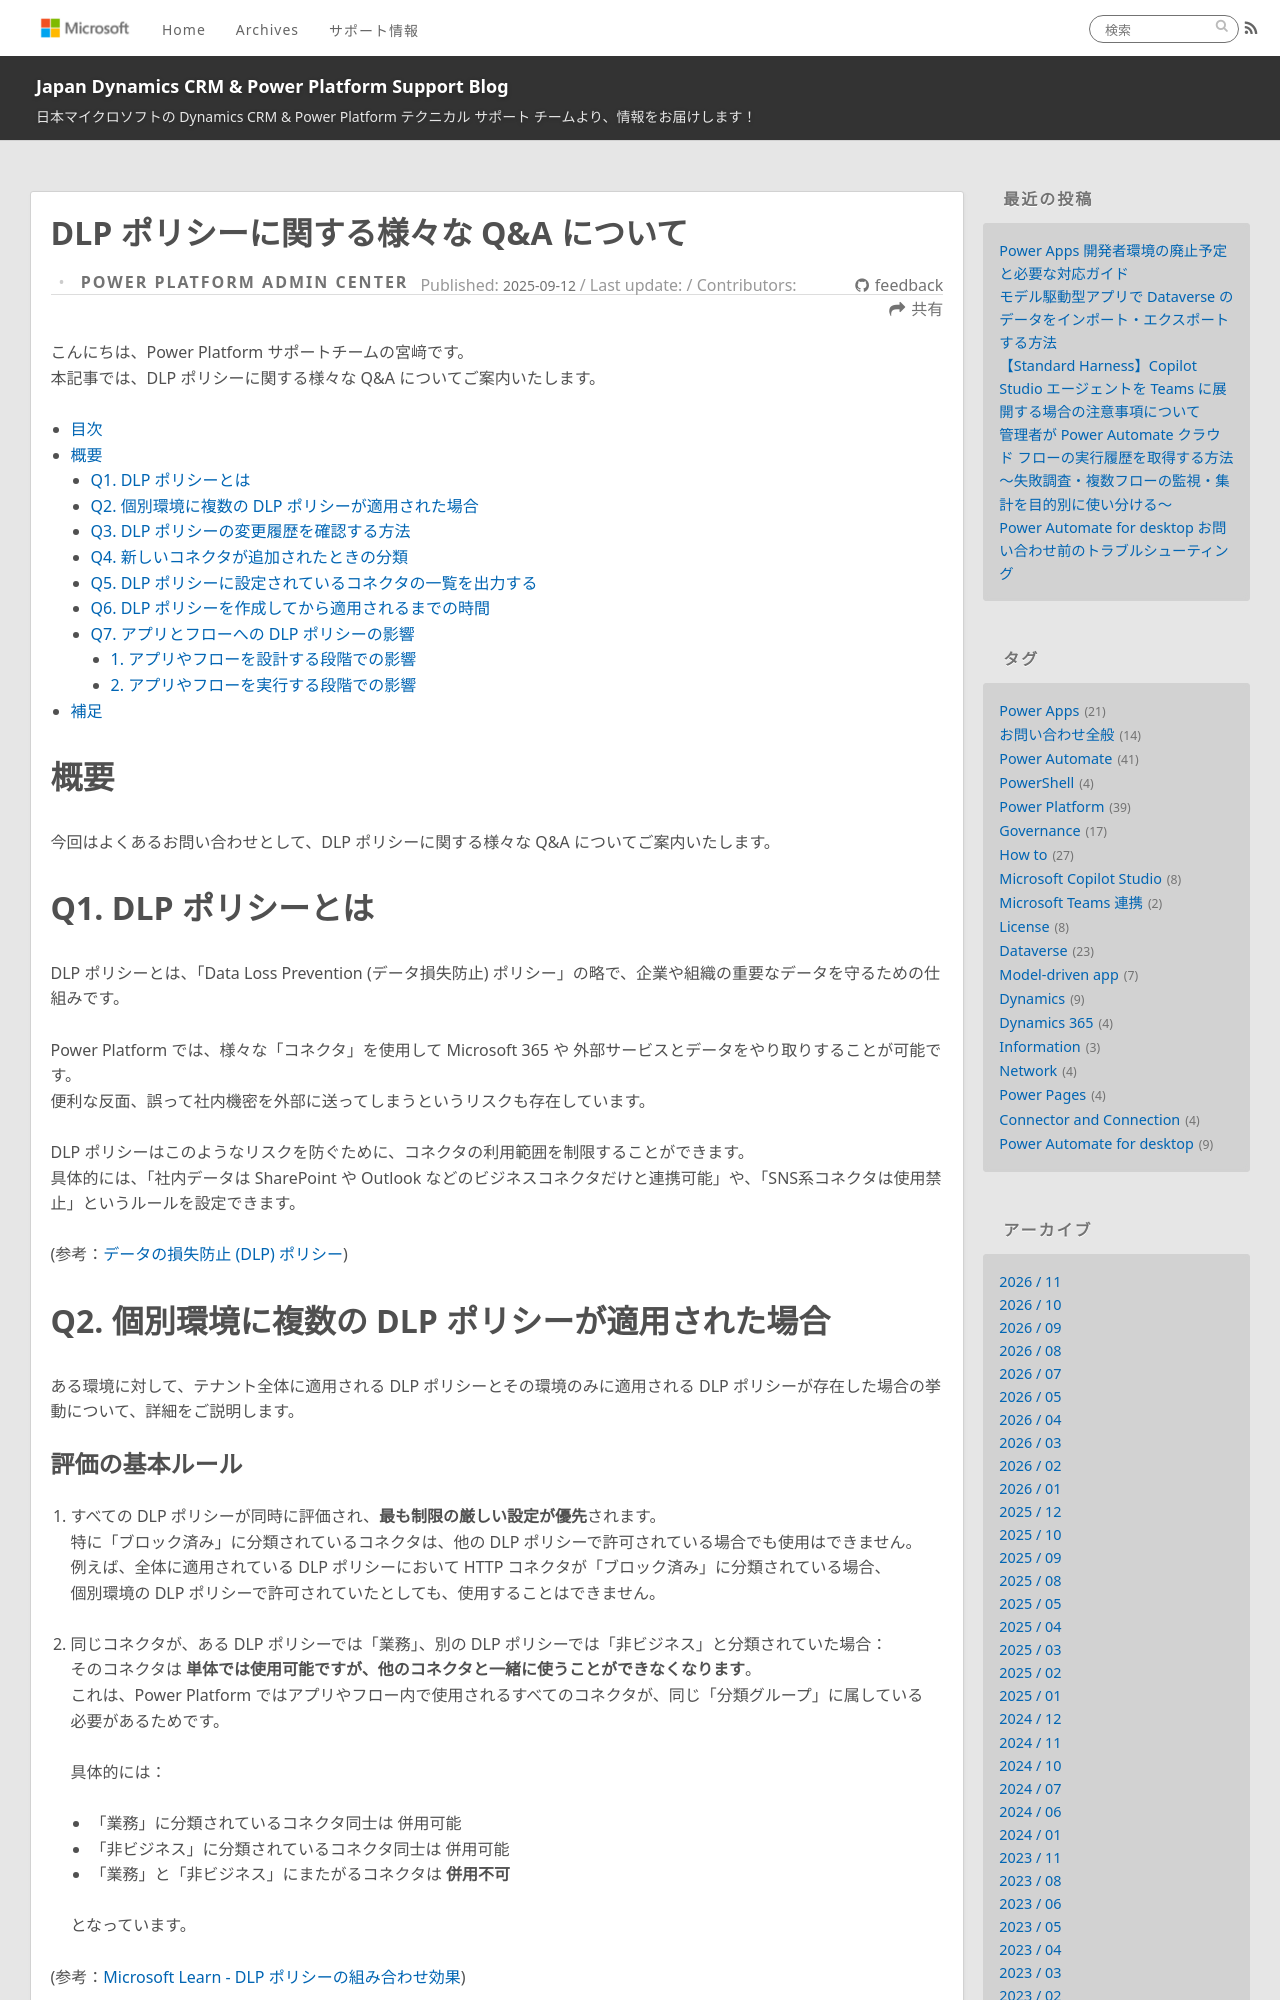

repository: jpdynamicscrm/blog · page: powerplatform/overlapped-dlppolicy/index.html · generator: jekyll

---
title: DLP ポリシーに関する様々な Q&A について
date: 2025-09-12 12:00:00

tags:
  - Connector and Connection
  - Power Platform
categories:
  - [Power Platform Admin Center]
---


こんにちは、Power Platform サポートチームの宮﨑です。
本記事では、DLP ポリシーに関する様々な Q&A についてご案内いたします。


<!-- more -->
# 目次

- [目次](#目次)
- [概要](#概要)
    - [Q1. DLP ポリシーとは](#anchor-about-dlp)
    - [Q2. 個別環境に複数の DLP ポリシーが適用された場合](#anchor-multi-dlp-applied)
    - [Q3. DLP ポリシーの変更履歴を確認する方法](#anchor-dlp-edit-history)
    - [Q4. 新しいコネクタが追加されたときの分類](#anchor-default-new-connector-classification)
    - [Q5. DLP ポリシーに設定されているコネクタの一覧を出力する](#anchor-export-all-connectors)
    - [Q6. DLP ポリシーを作成してから適用されるまでの時間](#anchor-time-to-be-applied)
    - [Q7. アプリとフローへの DLP ポリシーの影響](#anchor-affect-to-app-flow)
      - [1. アプリやフローを設計する段階での影響](#anchor-affect-to-app-flow-create)
      - [2. アプリやフローを実行する段階での影響](#anchor-affect-to-app-flow-run)
- [補足](#補足)

<a id='概要'></a>

# 概要
今回はよくあるお問い合わせとして、DLP ポリシーに関する様々な Q&A についてご案内いたします。

<a id='anchor-about-dlp'></a>

# Q1. DLP ポリシーとは
DLP ポリシーとは、「Data Loss Prevention (データ損失防止) ポリシー」の略で、企業や組織の重要なデータを守るための仕組みです。

Power Platform では、様々な「コネクタ」を使用して Microsoft 365 や 外部サービスとデータをやり取りすることが可能です。
便利な反面、誤って社内機密を外部に送ってしまうというリスクも存在しています。

DLP ポリシーはこのようなリスクを防ぐために、コネクタの利用範囲を制限することができます。
具体的には、「社内データは SharePoint や Outlook などのビジネスコネクタだけと連携可能」や、「SNS系コネクタは使用禁止」というルールを設定できます。

(参考：[データの損失防止 (DLP) ポリシー](https://learn.microsoft.com/ja-jp/power-platform/admin/wp-data-loss-prevention))

<a id='anchor-multi-dlp-applied'></a>

# Q2. 個別環境に複数の DLP ポリシーが適用された場合

ある環境に対して、テナント全体に適用される DLP ポリシーとその環境のみに適用される DLP ポリシーが存在した場合の挙動について、詳細をご説明します。
